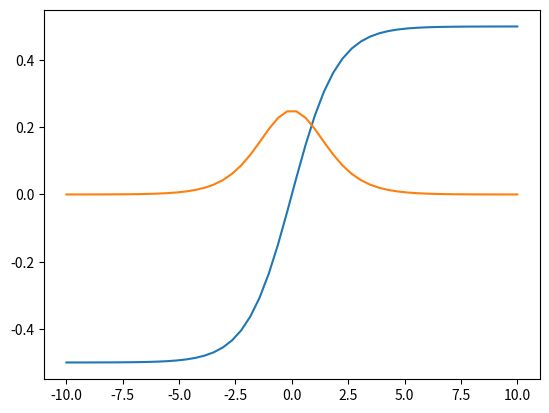

This chart was generated by the following Python code:
# References:
# https://github.com/NeuromatchAcademy/course-content/tree/master/tutorials/W3D2_DynamicNetworks
# [redacted]
import numpy as np
import scipy.optimize as opt
from collections import namedtuple



params = namedtuple('params', ['tau_E', 'a_E', 'theta_E', 'tau_I', 'a_I', 'theta_I', 'wEE', 'wEI', 'wIE', 'wII', 'I_ext_E', 'I_ext_I'])


def F(x, a, theta):
	# sigmoid
	return 1/(1 + np.exp(-a*(x-theta))) - 1/(1 + np.exp(a*theta))

def F_inv(x, a, theta):
	# inverse sigmoid
	return theta - 1/a*np.log(1/(x + 1/(1 + np.exp(a*theta))) - 1)

def F_der(x, a, theta):
	# derivative of the sigmoid
	return a*np.exp(-a*(x-theta))/(1+np.exp(-a*(x-theta)))**2

def f(x, t, *pars):
	p = params(*pars)
	E, I = x
	dxdt = np.zeros(x.shape)
	dxdt[0] = 1/p.tau_E * (-E + F(p.wEE*E - p.wEI*I + p.I_ext_E, p.a_E, p.theta_E)) # dE/dt
	dxdt[1] = 1/p.tau_I * (-I + F(p.wIE*E - p.wII*I + p.I_ext_I, p.a_I, p.theta_I)) # dI/dt

	# print("t:", t, "exc:", p.wEE*E + p.I_ext_E(t))
	return dxdt

def nullclines(E_range, I_range, p):
	# param E_range: a range of values of E to compute the corresponding I values on the E-nullcline
	I = 1/p.wEI*(p.wEE*E_range - F_inv(E_range, p.a_E, p.theta_E) + p.I_ext_E) # dE/dt = 0
	E = 1/p.wIE*(p.wII*I_range + F_inv(I_range, p.a_I, p.theta_I) - p.I_ext_I) # dI/dt = 0

	return I, E

def find_equilibrium(x0, p):
	res = opt.root(f, x0, args=(0,*p))
	x_eq = res.x
	# check that it is well an equilibrium of the system
	if (f(x_eq, 0, *p) == 0).all():
		return x_eq
	else:
		print("Enable to find an equilibrium from the inital point, obtain f =", f(x_eq, 0, *p))
		return x0


def jac_eigenvalues(E, I, p):
	J = np.zeros((2,2))
	J[0,0] = 1/p.tau_E*(-1 + F_der(p.wEE*E - p.wEI*I + p.I_ext_E, p.a_E, p.theta_E)*p.wEE)
	J[0,1] = -1/p.tau_E*F_der(p.wEE*E - p.wEI*I + p.I_ext_E, p.a_E, p.theta_E)*p.wEI
	J[1,0] = 1/p.tau_I*F_der(p.wIE*E - p.wII*I + p.I_ext_I, p.a_I, p.theta_I)*p.wEI
	J[1,1] = 1/p.tau_I*(-1 - F_der(p.wIE*E - p.wII*I + p.I_ext_I, p.a_I, p.theta_I)*p.wII)

	return np.linalg.eig(J)


if __name__ == '__main__':
	import matplotlib.pyplot as plt
	x = np.linspace(-10, 10)
	plt.plot(x, F(x, 1, 0))
	plt.plot(x, F_der(x, 1, 0))
	plt.show()
